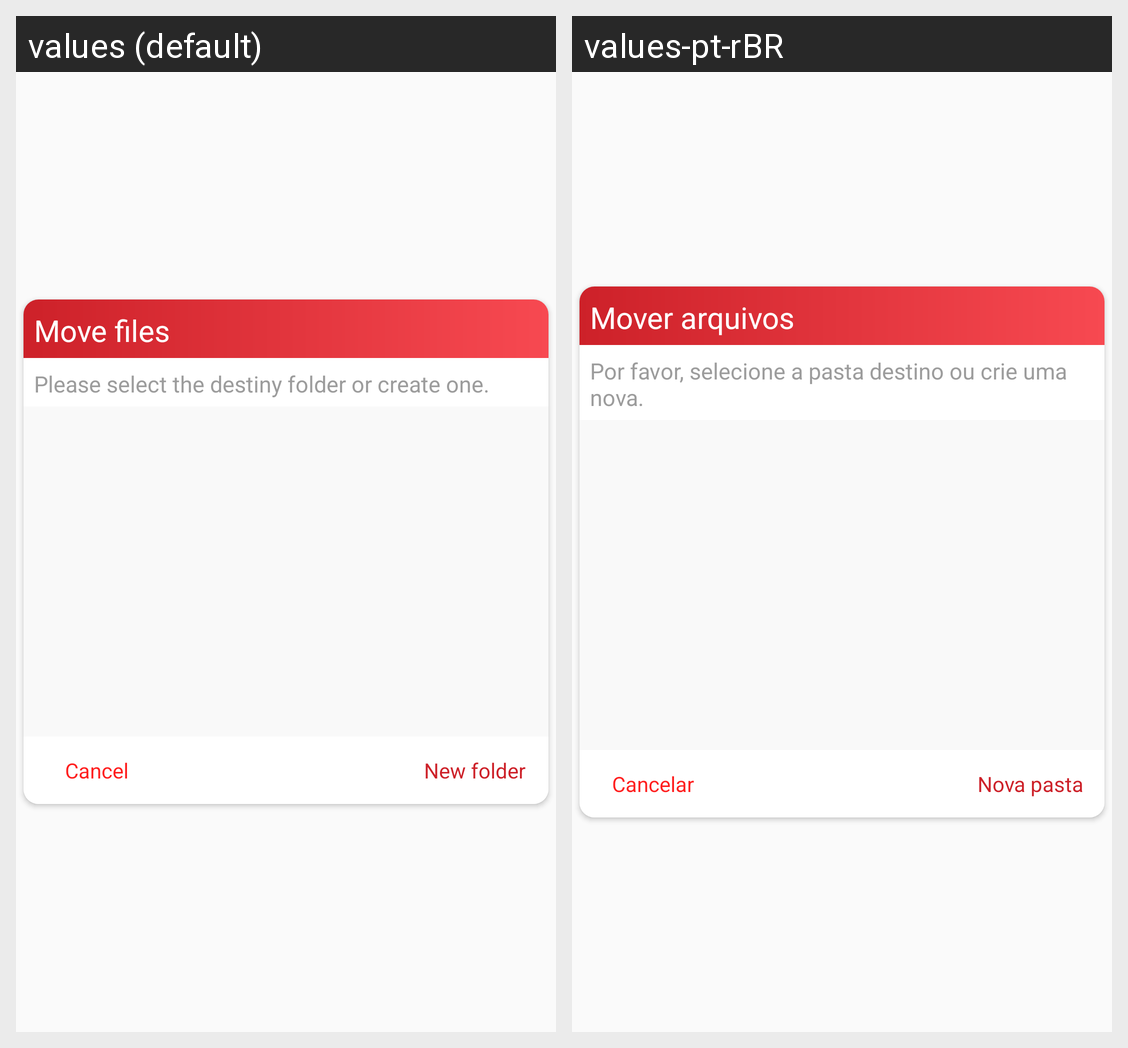

Here is an Android app screen in its default locale and in the app's own translations. Write out the translated-string differences for the strings that appear on this screen.
Android screen res/layout/fragment_copy_media.xml rendered under 2 locales, left to right: values (default), values-pt-rBR. Device: Nexus 5 (rendered at 1080×1920; each locale shown at half size, 540×960, under a caption strip naming it); theme AppTheme.
Strings drawn on this screen, with the default value and each locale's value (text and hints the layout hard-codes, and strings that could not be matched under every locale, appear in the picture but are not listed):

moveTittle
  values: Move files
  values-pt-rBR: Mover arquivos

moveMessage
  values: Please select the destiny folder or create one.
  values-pt-rBR: Por favor, selecione a pasta destino ou crie uma nova.

cancel
  values: Cancel
  values-pt-rBR: Cancelar

newFolder
  values: New folder
  values-pt-rBR: Nova pasta
